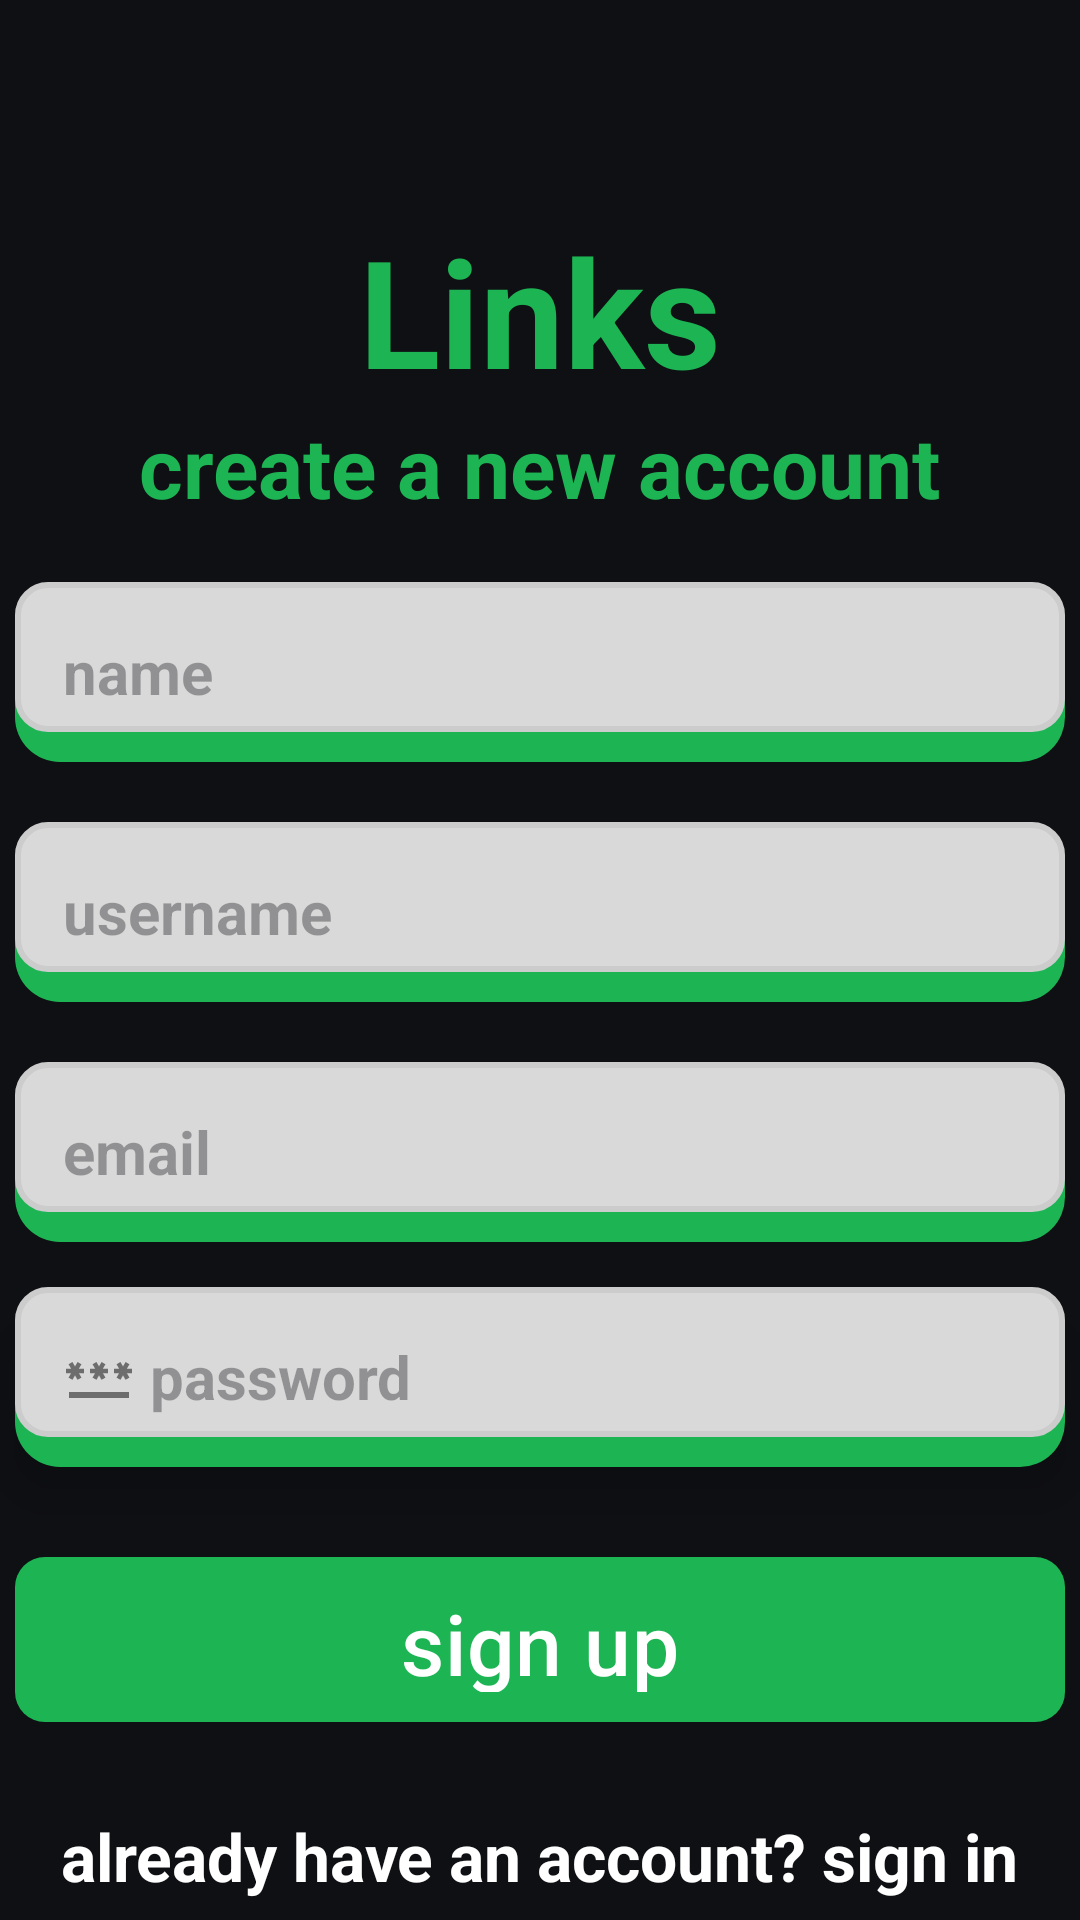

Android layout source for this screen:
<!-- AndroidManifest.xml: application theme Theme.Links_app -->
<!-- res/layout/activity_register.xml -->
<?xml version="1.0" encoding="utf-8"?>
<androidx.constraintlayout.widget.ConstraintLayout xmlns:android="http://schemas.android.com/apk/res/android"
    xmlns:app="http://schemas.android.com/apk/res-auto"
    xmlns:tools="http://schemas.android.com/tools"
    android:id="@+id/main"
    android:layout_width="match_parent"
    android:layout_height="match_parent"
    android:background="#0F1014"
    tools:context=".RegisterActivity">

    <TextView
        android:id="@+id/register_header"
        android:layout_width="wrap_content"
        android:layout_height="wrap_content"
        android:layout_marginTop="70dp"
        android:text="Links"
        android:textColor="#1DB453"
        android:textSize="50sp"
        android:textStyle="bold"
        app:layout_constraintEnd_toEndOf="parent"
        app:layout_constraintStart_toStartOf="parent"
        app:layout_constraintTop_toTopOf="parent"
        tools:ignore="HardcodedText" />

    <TextView
        android:id="@+id/register_subheading"
        android:layout_width="wrap_content"
        android:layout_height="wrap_content"
        android:text="create a new account"
        android:textColor="#1DB453"
        android:textSize="28sp"
        android:textStyle="bold"
        app:layout_constraintEnd_toEndOf="parent"
        app:layout_constraintStart_toStartOf="parent"
        app:layout_constraintTop_toBottomOf="@+id/register_header"
        tools:ignore="HardcodedText" />

    <EditText
        android:id="@+id/etName"
        android:layout_width="350dp"
        android:layout_height="60dp"
        android:layout_marginTop="20dp"
        android:background="@drawable/rounded_with_shadows"
        android:hint="name"
        android:textSize="20sp"
        android:padding="16dp"
        android:textStyle="bold"
        android:drawableStart="@drawable/ic_person2"
        android:drawablePadding="5dp"
        app:layout_constraintEnd_toEndOf="parent"
        app:layout_constraintStart_toStartOf="parent"
        app:layout_constraintTop_toBottomOf="@+id/register_subheading"
        tools:ignore="Autofill,HardcodedText,TextFields" />

    <EditText
        android:id="@+id/etUsername"
        android:layout_width="350dp"
        android:layout_height="60dp"
        android:layout_marginTop="20dp"
        android:background="@drawable/rounded_with_shadows"
        android:hint="username"
        android:textSize="20sp"
        android:padding="16dp"
        android:textStyle="bold"
        android:drawableStart="@drawable/ic_person2"
        android:drawablePadding="5dp"
        app:layout_constraintEnd_toEndOf="parent"
        app:layout_constraintStart_toStartOf="parent"
        app:layout_constraintTop_toBottomOf="@+id/etName"
        tools:ignore="Autofill,HardcodedText,TextFields" />

    <EditText
        android:id="@+id/etEmail"
        android:layout_width="350dp"
        android:layout_height="60dp"
        android:layout_marginTop="20dp"
        android:background="@drawable/rounded_with_shadows"
        android:hint="email"
        android:textSize="20sp"
        android:padding="16dp"
        android:textStyle="bold"
        android:drawableStart="@drawable/ic_email"
        android:drawablePadding="5dp"
        app:layout_constraintEnd_toEndOf="parent"
        app:layout_constraintStart_toStartOf="parent"
        app:layout_constraintTop_toBottomOf="@+id/etUsername"
        tools:ignore="Autofill,HardcodedText,TextFields" />

    <EditText
        android:id="@+id/etPassword"
        android:layout_width="350dp"
        android:layout_height="60dp"
        android:layout_marginTop="15dp"
        android:background="@drawable/rounded_with_shadows"
        android:elevation="10dp"
        android:hint="password"
        android:textSize="20sp"
        android:inputType="textPassword"
        android:padding="16dp"
        android:textStyle="bold"
        android:drawableStart="@drawable/ic_password"
        android:drawablePadding="5dp"
        app:layout_constraintEnd_toEndOf="parent"
        app:layout_constraintStart_toStartOf="parent"
        app:layout_constraintTop_toBottomOf="@+id/etEmail"
        tools:ignore="Autofill,HardcodedText" />

    <com.google.android.material.button.MaterialButton
        android:id="@+id/btnRegister"
        android:gravity="center"
        android:layout_width="350dp"
        android:layout_height="55dp"
        android:layout_marginTop="30dp"
        android:background="@drawable/button_layout"
        android:text="sign up"
        android:textColor="@android:color/white"
        android:textSize="28sp"
        app:backgroundTint="#1DB453"
        app:cornerRadius="10dp"
        app:layout_constraintEnd_toEndOf="parent"
        app:layout_constraintStart_toStartOf="parent"
        app:layout_constraintTop_toBottomOf="@+id/etPassword"
        tools:ignore="HardcodedText" />

    <TextView
        android:id="@+id/tvLogin"
        android:layout_width="wrap_content"
        android:layout_height="wrap_content"
        android:layout_marginTop="30dp"
        android:textColor="@color/white"
        android:textSize="22sp"
        android:textStyle="bold"
        android:text="already have an account? sign in"
        app:layout_constraintEnd_toEndOf="parent"
        app:layout_constraintStart_toStartOf="parent"
        app:layout_constraintTop_toBottomOf="@+id/btnRegister"
        tools:ignore="HardcodedText" />

</androidx.constraintlayout.widget.ConstraintLayout>
<!-- resources referenced by this layout -->
<resources>
  <!-- drawable button_layout (drawable) -->
  <?xml version="1.0" encoding="utf-8"?>
  <shape xmlns:android="http://schemas.android.com/apk/res/android"
      android:shape="rectangle">
  
      <solid android:color="#1DB453" />
  
      <corners android:radius="10dp"/>
  
  
  </shape>
  <!-- drawable ic_password (drawable) -->
  <vector xmlns:android="http://schemas.android.com/apk/res/android" android:height="24dp" android:tint="#6D6D6D" android:viewportHeight="24" android:viewportWidth="24" android:width="24dp">
        
      <path android:fillColor="@android:color/white" android:pathData="M2,17h20v2H2V17zM3.15,12.95L4,11.47l0.85,1.48l1.3,-0.75L5.3,10.72H7v-1.5H5.3l0.85,-1.47L4.85,7L4,8.47L3.15,7l-1.3,0.75L2.7,9.22H1v1.5h1.7L1.85,12.2L3.15,12.95zM9.85,12.2l1.3,0.75L12,11.47l0.85,1.48l1.3,-0.75l-0.85,-1.48H15v-1.5h-1.7l0.85,-1.47L12.85,7L12,8.47L11.15,7l-1.3,0.75l0.85,1.47H9v1.5h1.7L9.85,12.2zM23,9.22h-1.7l0.85,-1.47L20.85,7L20,8.47L19.15,7l-1.3,0.75l0.85,1.47H17v1.5h1.7l-0.85,1.48l1.3,0.75L20,11.47l0.85,1.48l1.3,-0.75l-0.85,-1.48H23V9.22z"/>
      
  </vector>
  <!-- drawable rounded_with_shadows (drawable) -->
  <?xml version="1.0" encoding="utf-8"?>
  <layer-list xmlns:android="http://schemas.android.com/apk/res/android">
  
      
      <item android:top="3dp">
          <shape android:shape="rectangle">
              <solid android:color="#1DB453"/> 
              <corners android:radius="15dp"/>
              <padding android:bottom="10dp"/>
          </shape>
      </item>
  
      
      <item>
          <shape android:shape="rectangle">
              <solid android:color="#d9d9d9"/>
              <stroke android:width="2dp" android:color="#cccccc"/>
              <corners android:radius="10dp"/> 
          </shape>
      </item>
  
  </layer-list>
  <style name="Theme.Links_app" parent="Base.Theme.Links_app" />
  <style name="Base.Theme.Links_app" parent="Theme.Material3.DayNight.NoActionBar">
          
          
      </style>
  <!-- not gathered from this repository: default colours our renderer supplied (Android Studio template values) -->
  <color name="white">#FFFFFFFF</color>
</resources>
